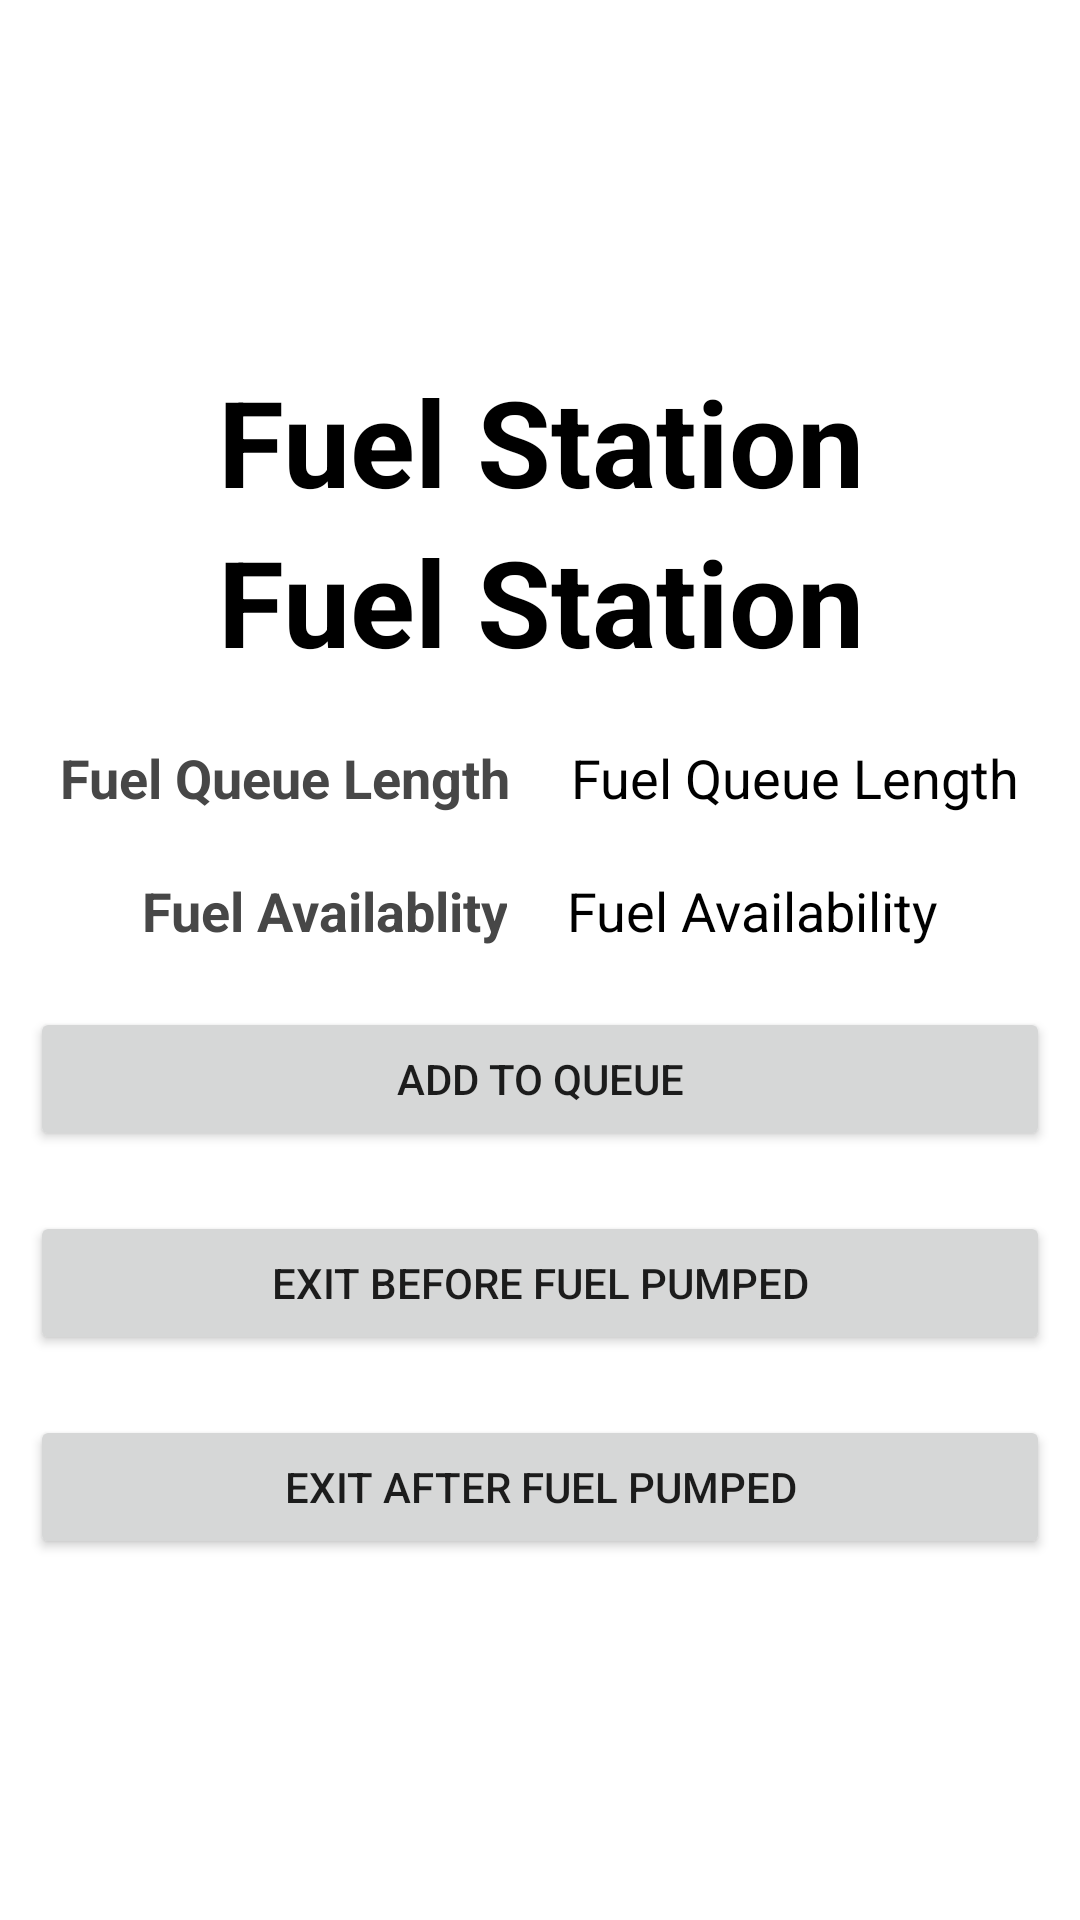

Write the Android layout XML for this screen, with the resource values it uses.
<!-- AndroidManifest.xml: application theme Theme.FuelBuddy -->
<!-- res/layout/activity_check_station.xml -->
<?xml version="1.0" encoding="utf-8"?>
<LinearLayout xmlns:android="http://schemas.android.com/apk/res/android"
    xmlns:app="http://schemas.android.com/apk/res-auto"
    xmlns:tools="http://schemas.android.com/tools"
    android:layout_width="match_parent"
    android:layout_height="match_parent"
    android:orientation="vertical"
    android:gravity="center"
    tools:context=".CheckStation">
    <TextView
        android:id="@+id/FSstationName"
        android:layout_width="match_parent"
        android:layout_height="wrap_content"
        android:text="Fuel Station"
        android:textSize="40dp"
        android:textStyle="bold"
        android:textColor="@color/black"
        android:gravity="center"
        />
    <TextView
        android:layout_width="match_parent"
        android:layout_height="wrap_content"
        android:text="Fuel Station"
        android:textSize="40dp"
        android:textStyle="bold"
        android:textColor="@color/black"
        android:gravity="center"
        />

    <LinearLayout
        android:layout_width="match_parent"
        android:layout_height="wrap_content"
        android:orientation="horizontal"
        android:layout_marginHorizontal="20dp"
        android:layout_marginTop="20dp"
        android:gravity="center"
        >
        <TextView
            android:layout_width="wrap_content"
            android:layout_height="wrap_content"
            android:text="Fuel Queue Length"
            android:textSize="18dp"
            android:layout_marginRight="20dp"
            android:textStyle="bold"
            android:textColor="#474747"
            android:gravity="center"
            />
        <TextView
            android:id="@+id/FSQueue"
            android:layout_width="wrap_content"
            android:layout_height="wrap_content"
            android:text="Fuel Queue Length"
            android:textSize="18dp"
            android:textColor="@color/black"
            android:gravity="center"
            />

    </LinearLayout>
    <LinearLayout
        android:layout_width="match_parent"
        android:layout_height="wrap_content"
        android:orientation="horizontal"
        android:layout_marginHorizontal="20dp"
        android:layout_marginTop="20dp"
        android:gravity="center"
        >
        <TextView
            android:layout_width="wrap_content"
            android:layout_height="wrap_content"
            android:text="Fuel Availablity"
            android:textSize="18dp"
            android:layout_marginRight="20dp"
            android:textStyle="bold"
            android:textColor="#474747"
            android:gravity="center"
            />
        <TextView
            android:id="@+id/FSAvailable"
            android:layout_width="wrap_content"
            android:layout_height="wrap_content"
            android:text="Fuel Availability"
            android:textSize="18dp"
            android:textColor="@color/black"
            android:gravity="center"
            />

    </LinearLayout>

    <Button
        android:id="@+id/FSAddToQueue"
        android:layout_width="match_parent"
        android:layout_height="wrap_content"
        android:visibility="visible"
        android:text="Add to Queue"
        android:layout_marginTop="20dp"
        android:layout_marginHorizontal="10dp"/>
    <Button
        android:id="@+id/FSBeforeQueue"
        android:layout_width="match_parent"
        android:layout_height="wrap_content"
        android:visibility="visible"
        android:text="Exit Before Fuel Pumped"
        android:layout_marginTop="20dp"
        android:layout_marginHorizontal="10dp"/>
    <Button
        android:id="@+id/FSAfterQueue"
        android:layout_width="match_parent"
        android:layout_height="wrap_content"
        android:visibility="visible"
        android:text="Exit After Fuel Pumped"
        android:layout_marginTop="20dp"
        android:layout_marginHorizontal="10dp"/>
</LinearLayout>
<!-- resources referenced by this layout -->
<resources>
  <style name="Theme.FuelBuddy" parent="Theme.MaterialComponents.DayNight.DarkActionBar">
          
          <item name="colorPrimary">@color/purple_500</item>
          <item name="colorPrimaryVariant">@color/purple_700</item>
          <item name="colorOnPrimary">@color/white</item>
          
          <item name="colorSecondary">@color/teal_200</item>
          <item name="colorSecondaryVariant">@color/teal_700</item>
          <item name="colorOnSecondary">@color/black</item>
          
          <item name="android:statusBarColor" tools:targetApi="l">?attr/colorPrimaryVariant</item>
          
      </style>
  <!-- not gathered from this repository: default colours our renderer supplied (Android Studio template values) -->
  <color name="purple_500">#FF6200EE</color>
  <color name="purple_700">#FF3700B3</color>
  <color name="teal_200">#FF03DAC5</color>
  <color name="teal_700">#FF018786</color>
  <color name="black">#FF000000</color>
  <color name="white">#FFFFFFFF</color>
</resources>
